Photos from the image-classification dataset "splits" in the GitHub repository chiiru0409/ecovision-AI. Its 7 classes are: cardboard, glass, metal, organic, paper, plastic, trash.

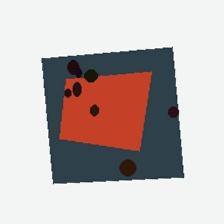
Label: trash

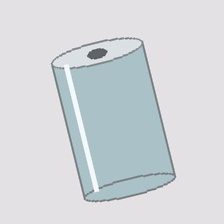
Label: metal

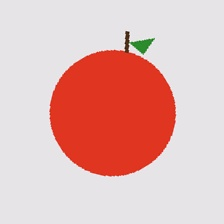
Label: organic

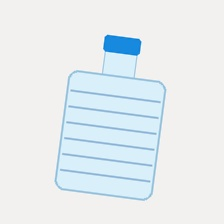
Label: plastic

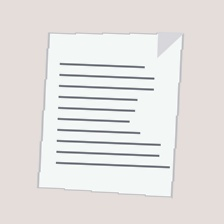
Label: paper

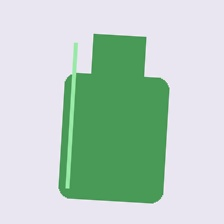
Label: glass
